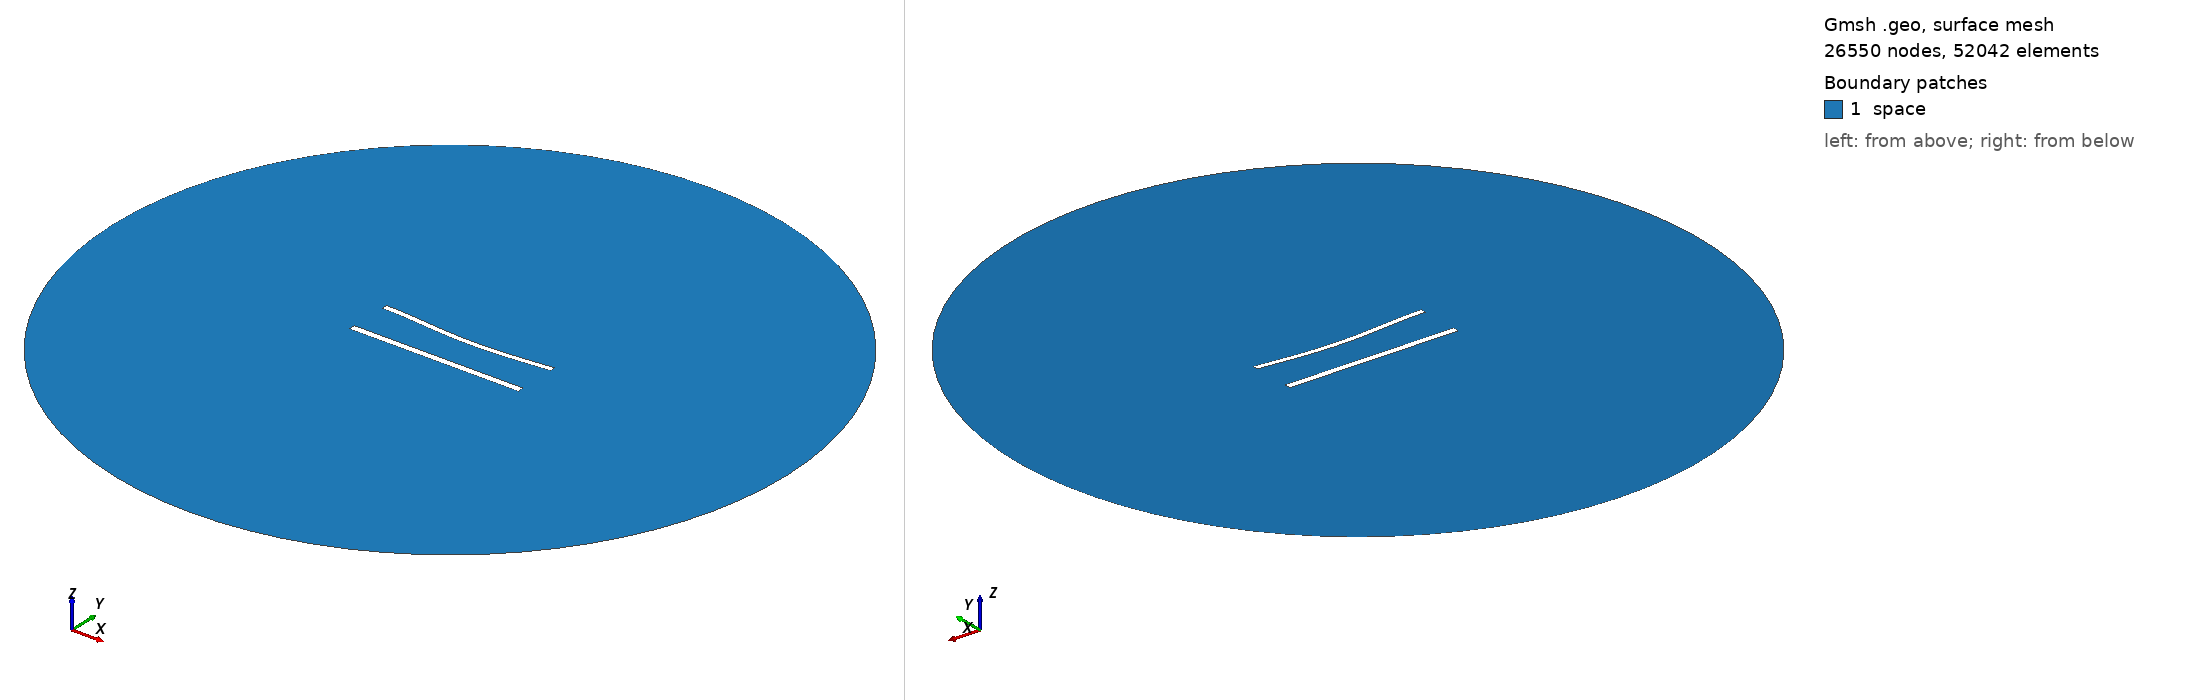

Gmsh geometry script, surface-meshed: 26550 nodes, 52042 surface elements. Boundary patches (legend numbers): 1 space. Left view from above one corner, right view from below the opposite corner. Legend entries are the model's physical surfaces. The drawing asked Gmsh for element sizes between 1% and 20% of the model's largest extent; the script's own settings can give other sizes.

=== 977.geo (drawn) ===
//---------------------------------------
// Geometry kernel
//---------------------------------------

SetFactory("OpenCASCADE");



//---------------------------------------
// Parameters of the geometry
//---------------------------------------

// Overetch of the upper plate
overetch = 0.25;

// Distance between the plates
distance = 25.0;

// Discretization over the x axis (for the deformation)
nx = 50; 

// Length of the plate
L = 100 - overetch; 

// Number of modes
n = 4; 

// 1st mode coefficient
coeff(1) = -1.5;
beta(1) = 0.596864 * 3.1415926535 / L;

// 2nd mode coefficient
coeff(2) = -1.5;
beta(2) = 1.49418 * 3.1415926535 / L;

// 3rd mode coefficient
coeff(3) = 0.0;
beta(3) = 2.50025 * 3.1415926535 / L;

// 4th mode coefficient
coeff(4) = 0.0;
beta(4) = 3.49999 * 3.1415926535 / L;



//---------------------------------------
// Upper plate (deformed rectangle)
//---------------------------------------

// Coordiantes of the upper plate
xmin = -50;
xmax = 50 - overetch;

// Height of the upper plate
yheight = 4 - 2 * overetch;

// Indexes of the points
UpperID[] = {};
LowerID[] = {};
LeftID[] = {};
RightID[] = {};

// Point index
p = 1;

// Horizontal edges
For i In {1:nx}
    x = xmin + (i-1)*(xmax - xmin)/(nx-1);

    y_bottom = distance / 2 + overetch;
    For j In {1:n}
        C = (Cosh(beta(j)*L) + Cos(beta(j)*L)) / (Sinh(beta(j)*L) + Sin(beta(j)*L));
        y_bottom  = y_bottom + coeff(j) * (Cosh(beta(j)*(x+50)) - Cos(beta(j)*(x+50)) - C * (Sinh(beta(j)*(x+50)) - Sin(beta(j)*(x+50))));
    EndFor

    y_top = y_bottom + yheight;

    Point(p) = {x, y_top, 0, 1.0};
    UpperID[i] = p;
    p = p + 1;

    Point(p) = {x, y_bottom, 0, 1.0};
    LowerID[i] = p;
    p = p + 1;
EndFor

// Create point lists
UpperPts[] = {}; LowerPts[] = {};
For i In {1:nx}
  UpperPts[] += {UpperID[i]};
  LowerPts[] += {LowerID[i]};
EndFor

// Build splines
Spline(1) = {UpperPts[]};
Spline(2) = {LowerPts[]};
Line(3) = {LowerPts[nx-1], UpperPts[nx-1]};
Line(4) = {LowerPts[0], UpperPts[0]};

// Build the plane surface
Curve Loop(1) = {2, 3, -1, -4};
Plane Surface(1) = {1};



//---------------------------------------
// Lower plate (rectangle)
//---------------------------------------

// Vertices
Point(1001) = {-50, -distance/2, 0, 1.0};
Point(1002) = { 50, -distance/2, 0, 1.0};
Point(1003) = { 50,  -distance/2 + 4, 0, 1.0};
Point(1004) = {-50,  -distance/2 + 4, 0, 1.0};

// Edges
Line(5) = {1001, 1002};
Line(6) = {1002, 1003};
Line(7) = {1003, 1004};
Line(8) = {1004, 1001};

// Plane surface
Line Loop(2) = {5, 6, 7, 8};
Plane Surface(2) = {2}; 



//---------------------------------------
// Outer (fictious) boundary
//---------------------------------------

// Points
Point(1005) = {0, 0, 0};       // Center
Point(1006) = {200, 0, 0};     // Start point
Point(1007) = {0, 200, 0};     // 90 degrees
Point(1008) = {-200, 0, 0};    // 180 degrees
Point(1009) = {0, -200, 0};    // 270 degrees

// Circle arcs (each needs start, center, end)
Circle(9) = {1006, 1005, 1007};
Circle(10) = {1007, 1005, 1008};
Circle(11) = {1008, 1005, 1009};
Circle(12) = {1009, 1005, 1006};

// Plane surface for the entire domain
Curve Loop(3) = {9, 10, 11, 12};
Surface(3) = {3};

// Subtract the plates from the whole domain to obtain the actual domain where we want to solve the equations
BooleanDifference{ Surface{3}; Delete; }{ Surface{1}; Surface{2}; Delete; }




//---------------------------------------
// Transfinite Lines/Curves
//---------------------------------------

// Set the number of points on the boundaries
r = 6;
d = 0.15;

// Plates
Transfinite Curve {1} = 50*r/4 Using Progression 1;
Transfinite Line {2} = 50*r Using Progression 1;
Transfinite Curve {3, 4} = 2*r Using Progression 1+d;
Transfinite Line {5} = 50*r/4 Using Progression 1;
Transfinite Line {7} = 50*r Using Progression 1;
Transfinite Line {6} = 2*r Using Progression 1-d;
Transfinite Line {8} = 2*r Using Progression 1+d;

// Outer boundary
Transfinite Line {9, 10, 11, 12} = 20 Using Progression 1;



//---------------------------------------
// Physical groups
//---------------------------------------                

// Physical curves (boundaries)
Physical Line("force_segment", 10) = {2};
Physical Line("upper_plate", 11) = {1, 3, 4};
Physical Line("lower_plate", 12) = {5, 6, 7, 8};
Physical Line("boundary", 20) = {9, 10, 11, 12};

// Physical Surfaces
Physical Surface("space", 30) = {3};



//---------------------------------------
// 6. Generate the Mesh
//---------------------------------------

// 2D mesh generation
Mesh 2;
